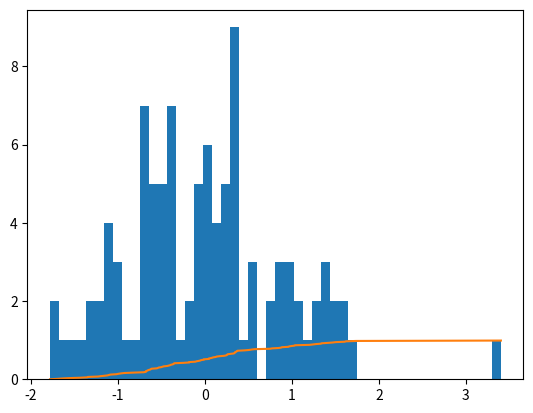

Recreate this plot in Python.
import matplotlib.pyplot as plt
import numpy as np

# 100 samples from normal distribution with 0 mean and 1 variance

samples = np.random.normal(0, 1, 100)

# Visualize data with a histogram

plt.hist(samples, bins=50)
plt.show()

# Sort them to increasing order

sorted_samples = np.sort(samples)

# Draw a line plot for x=i:th sample and y is i/100

y = np.arange(0,1,0.01)

plt.plot(sorted_samples, y)
plt.show()
